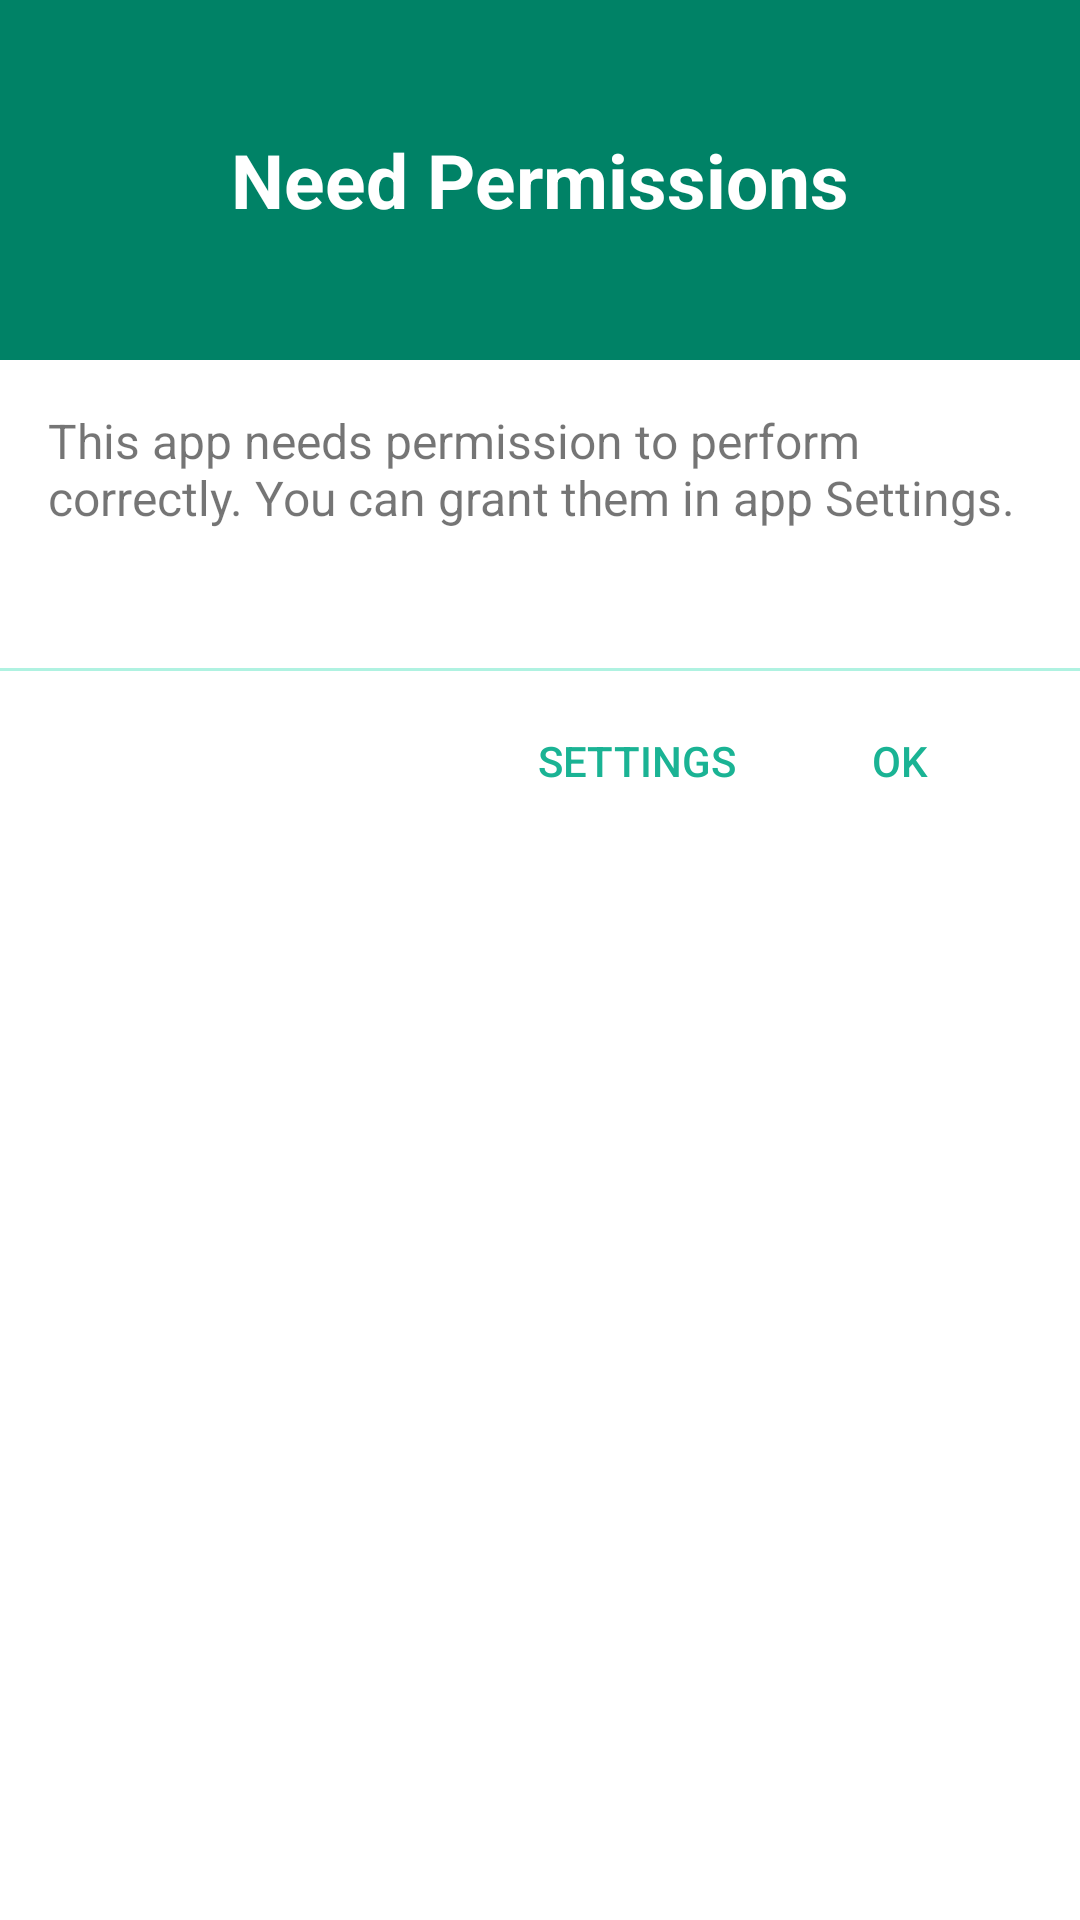

Android layout source for this screen:
<!-- AndroidManifest.xml: application theme AppThemeNoActionBar -->
<!-- res/layout/dialog_permission_needed.xml -->
<?xml version="1.0" encoding="utf-8"?>
<LinearLayout xmlns:android="http://schemas.android.com/apk/res/android"
    android:layout_width="match_parent"
    android:layout_height="match_parent"
    android:background="@color/white"
    android:orientation="vertical">

    <RelativeLayout
        android:layout_width="match_parent"
        android:layout_height="120dp"
        android:background="@color/colorPrimaryDark">

        <android.support.v7.widget.AppCompatTextView
            android:id="@+id/tv_dialog_permission_title"
            android:layout_width="wrap_content"
            android:layout_height="wrap_content"
            android:layout_centerInParent="true"
            android:text="@string/dialog_permission_title"
            android:textColor="@color/white"
            android:textSize="25sp"
            android:textStyle="bold" />

    </RelativeLayout>

    
    <android.support.v7.widget.AppCompatTextView
        android:id="@+id/tv_dialog_permission_text"
        android:layout_width="wrap_content"
        android:layout_height="wrap_content"
        android:layout_margin="16dp"
        android:text="@string/dialog_permission_text"
        android:textColor="@color/light_bg_dark_secondary_text"
        android:textSize="16sp" />

    

    <RelativeLayout
        android:layout_width="match_parent"
        android:layout_height="55dp"
        android:layout_marginTop="30dp">

        <View
            android:layout_width="match_parent"
            android:layout_height="1dp"
            android:layout_alignParentTop="true"
            android:alpha=".5"
            android:background="@color/colorAccent" />

        <android.support.v7.widget.AppCompatButton
            android:id="@+id/btn_dialog_permission_ok"
            android:layout_width="wrap_content"
            android:layout_height="wrap_content"
            android:layout_alignParentEnd="true"
            android:layout_alignParentBottom="true"
            android:layout_marginEnd="16dp"
            android:background="?attr/selectableItemBackgroundBorderless"
            android:text="@string/all_ok"
            android:textColor="@color/colorPrimary" />

        <android.support.v7.widget.AppCompatButton
            android:id="@+id/btn_dialog_permission_settings"
            android:layout_width="wrap_content"
            android:layout_height="wrap_content"
            android:layout_alignParentBottom="true"
            android:layout_marginStart="24dp"
            android:layout_toStartOf="@+id/btn_dialog_permission_ok"
            android:background="?attr/selectableItemBackgroundBorderless"
            android:text="@string/all_settings"
            android:textColor="@color/colorPrimary" />

    </RelativeLayout>

</LinearLayout>
<!-- resources referenced by this layout -->
<resources>
  <color name="colorAccent">#60e6c4</color>
  <color name="colorPrimary">#1ab394</color>
  <color name="colorPrimaryDark">#008266</color>
  <color name="light_bg_dark_secondary_text">#8A000000</color>
  <color name="white">#FFFFFF</color>
  <string name="all_ok">OK</string>
  <string name="all_settings">Settings</string>
  <string name="dialog_permission_text">This app needs permission to perform correctly. You can grant them in app Settings.</string>
  <string name="dialog_permission_title">Need Permissions</string>
  <style name="AppThemeNoActionBar" parent="Theme.AppCompat.Light.NoActionBar">
          <item name="colorPrimary">@color/colorPrimary</item>
          <item name="colorPrimaryDark">@color/colorPrimaryDark</item>
          <item name="colorAccent">@color/colorPrimaryDark</item>
      </style>
</resources>
